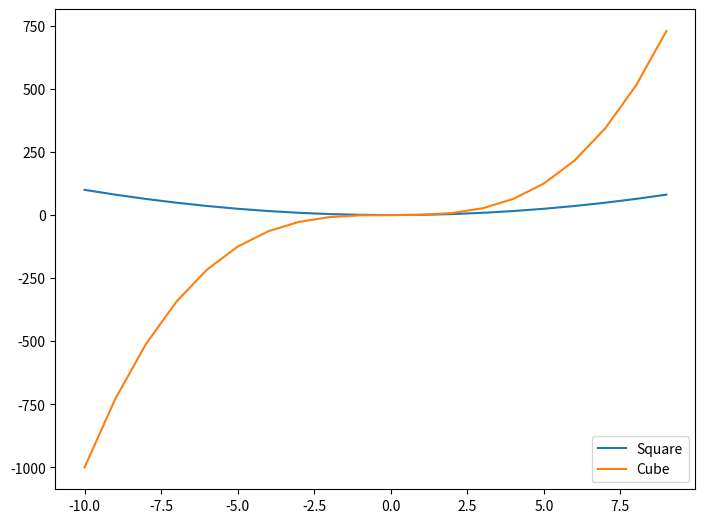

The script that saved this image:
import numpy as np
import matplotlib.pyplot as plt

x = np.linspace(-10,9,20)
y = x**3
z = x**2

figure = plt.figure()

axes = figure.add_axes([0,0,1,1])

axes.plot(x,z,label="Square")
axes.plot(x,y,label="Cube")
axes.legend(loc=4)

plt.show()

